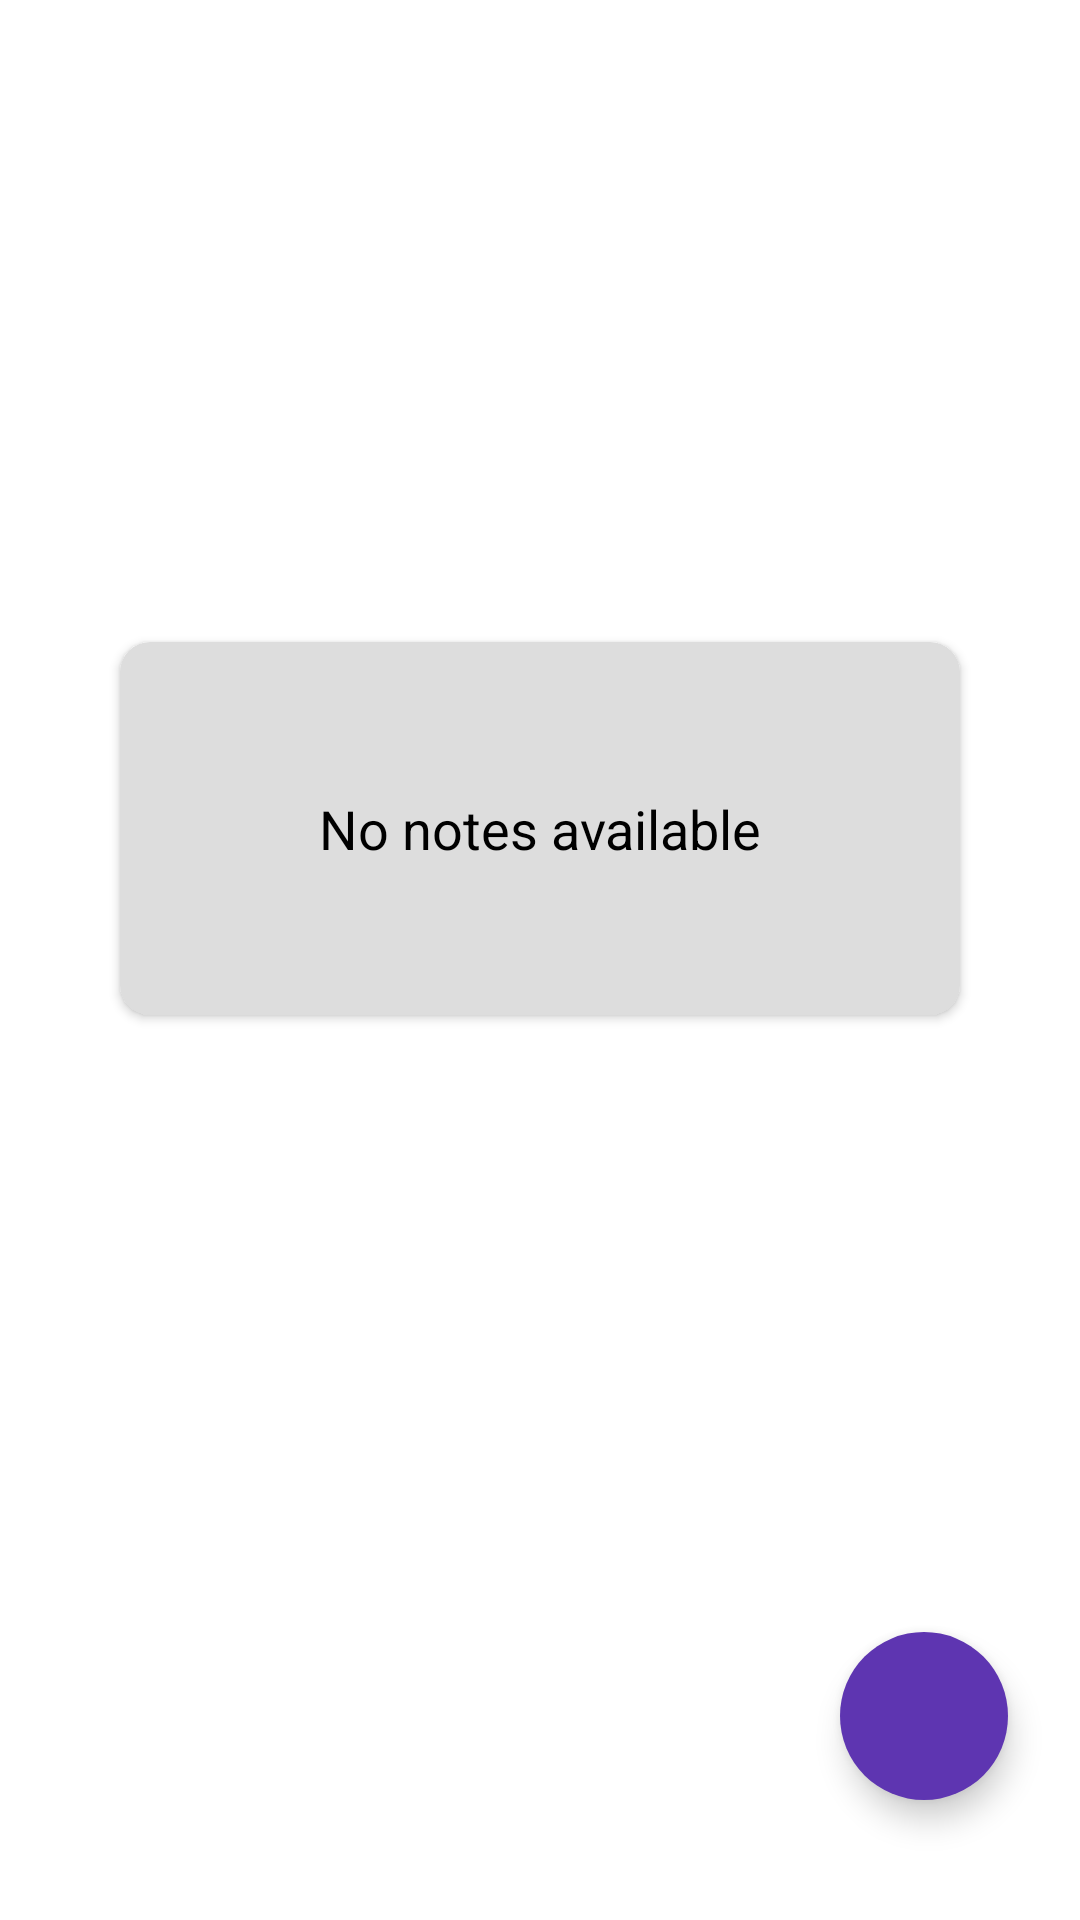

Layout XML and referenced resources for this Android screen:
<!-- AndroidManifest.xml: application theme Theme.MySimpleNotes -->
<!-- res/layout/fragment_home.xml -->
<?xml version="1.0" encoding="utf-8"?>
<androidx.constraintlayout.widget.ConstraintLayout xmlns:android="http://schemas.android.com/apk/res/android"
    xmlns:app="http://schemas.android.com/apk/res-auto"
    xmlns:tools="http://schemas.android.com/tools"
    android:layout_width="match_parent"
    android:layout_height="match_parent"
    android:padding="8dp"
    android:id="@+id/home_frag"
    android:background="@color/white"
    tools:context=".ui.home.HomeFragment">

    <com.google.android.material.floatingactionbutton.FloatingActionButton
        android:id="@+id/fabAddNote"
        android:layout_width="wrap_content"
        android:layout_height="wrap_content"
        android:layout_marginEnd="16dp"
        android:layout_marginBottom="32dp"
        android:clickable="true"
        android:contentDescription="fab"
        android:tintMode="@color/white"
        app:borderWidth="0dp"
        app:fabSize="normal"
        app:layout_constraintBottom_toBottomOf="parent"
        app:layout_constraintEnd_toEndOf="parent"
        app:srcCompat="@drawable/ic_add" />

    <androidx.recyclerview.widget.RecyclerView
        android:id="@+id/recyclerView"
        android:layout_width="match_parent"
        android:layout_height="match_parent"
        android:visibility="gone"
        tools:itemCount="5"
        tools:listitem="@layout/note_item"
        app:layout_constraintBottom_toBottomOf="parent"
        app:layout_constraintEnd_toEndOf="parent"
        app:layout_constraintStart_toStartOf="parent"
        app:layout_constraintTop_toTopOf="parent" />

    <androidx.cardview.widget.CardView
        android:id="@+id/cardView"
        android:layout_width="match_parent"
        android:layout_height="wrap_content"
        android:layout_gravity="center"
        android:backgroundTint="#dddddd"
        android:elevation="10dp"
        app:cardCornerRadius="10dp"
        android:layout_margin="32dp"
        app:layout_behavior="@string/appbar_scrolling_view_behavior"
        app:layout_constraintBottom_toTopOf="@+id/fabAddNote"
        app:layout_constraintEnd_toEndOf="parent"
        app:layout_constraintStart_toStartOf="parent"
        app:layout_constraintTop_toTopOf="parent">

        <TextView
            android:id="@+id/tv_no_note_available"
            android:layout_width="match_parent"
            android:layout_height="wrap_content"
            android:gravity="center"
            android:padding="50dp"
            android:text="No notes available"
            android:textColor="@color/black"
            android:textSize="18sp" />

    </androidx.cardview.widget.CardView>


</androidx.constraintlayout.widget.ConstraintLayout>
<!-- res/layout/note_item.xml (included above) -->
<?xml version="1.0" encoding="utf-8"?>
<androidx.cardview.widget.CardView
    xmlns:android="http://schemas.android.com/apk/res/android"
    xmlns:app="http://schemas.android.com/apk/res-auto"
    android:id="@+id/cardView"
    android:layout_width="match_parent"
    android:layout_height="wrap_content"
    android:layout_margin="8dp"
    app:cardCornerRadius="14dp"
    app:cardElevation="10dp">

    <LinearLayout
        android:layout_width="match_parent"
        android:layout_height="match_parent"
        android:orientation="vertical"
        android:padding="16dp">

        <TextView
            android:id="@+id/tvNoteTitle"
            android:layout_width="match_parent"
            android:layout_height="wrap_content"
            android:layout_weight="200"
            android:text="Note title"
            android:textColor="@color/black"
            android:textSize="18sp"
            android:textStyle="bold" />

        <TextView
            android:id="@+id/tvDate"
            android:layout_width="match_parent"
            android:layout_height="wrap_content"
            android:layout_weight="200"
            android:text="Date"
            android:textColor="@color/black"
            android:textSize="12sp"
            android:textStyle="italic" />

        <TextView
            android:id="@+id/tvNoteBody"
            android:layout_width="match_parent"
            android:layout_height="wrap_content"
            android:layout_marginTop="16dp"
            android:maxHeight="170dp"
            android:text="Type something..."
            android:textColor="@color/black"
            android:textSize="16sp" />
    </LinearLayout>

</androidx.cardview.widget.CardView>
<!-- resources referenced by this layout -->
<resources>
  <color name="black">#FF000000</color>
  <color name="white">#FFFFFFFF</color>
  <style name="Theme.MySimpleNotes" parent="Theme.MaterialComponents.DayNight.NoActionBar">
          
          <item name="colorPrimary">@color/main_color</item>
          <item name="colorPrimaryVariant">@color/main_color_variant</item>
          <item name="colorOnPrimary">@color/white</item>
          
          <item name="colorSecondary">@color/main_color</item>
          <item name="colorSecondaryVariant">@color/purple_700</item>
          <item name="colorOnSecondary">@color/white</item>
          
          <item name="android:statusBarColor" tools:targetApi="l">?attr/colorPrimaryVariant</item>
          
      </style>
  <color name="main_color">#5E35B1</color>
  <color name="main_color_variant">#24005b</color>
  <color name="purple_700">#FF3700B3</color>
</resources>
